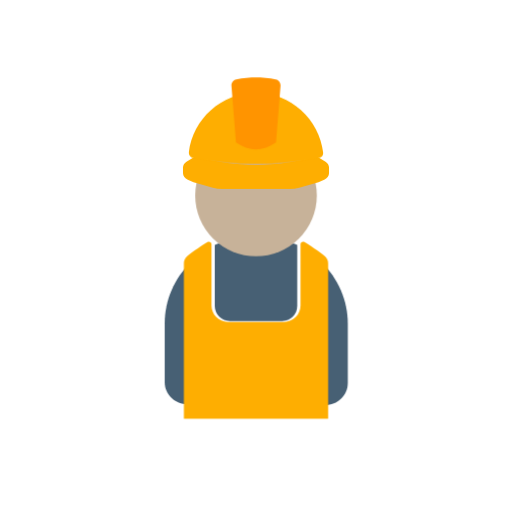
t = 0.00 s
t = 1.00 s: frame unchanged from t = 0.00 s, image omitted
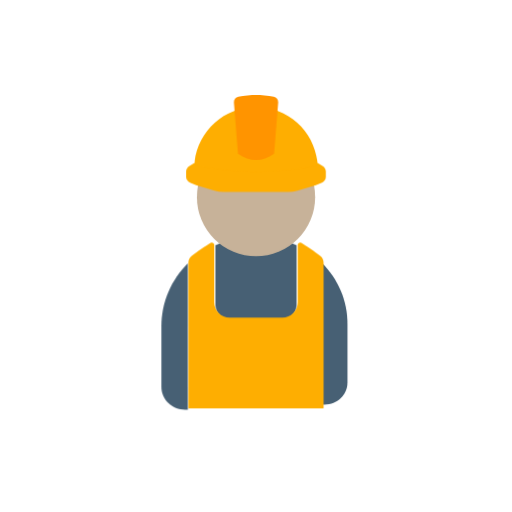
t = 1.13 s
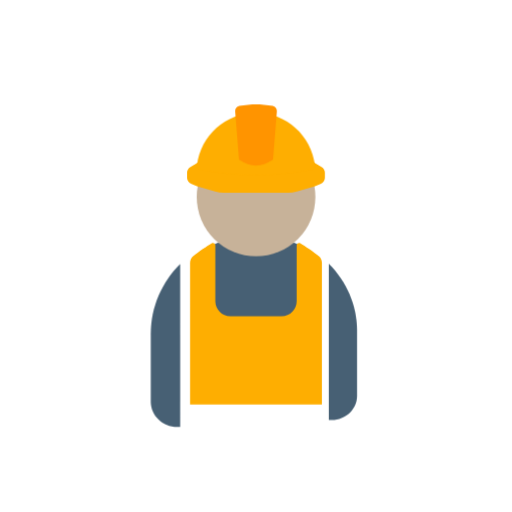
t = 1.25 s
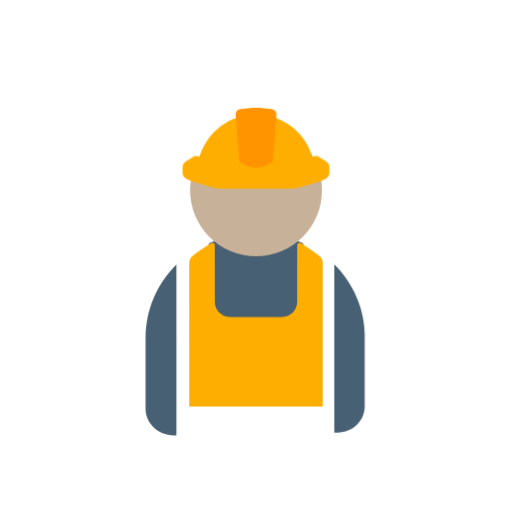
t = 1.38 s
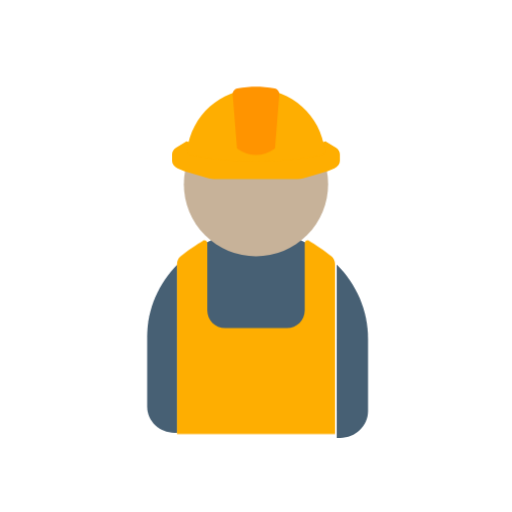
t = 1.63 s

The animated SVG that drew these frames (rendered in a browser with its animation timeline set to each time). Animation: 2 CSS @keyframes rules; one cycle of 2.00 s, repeats indefinitely.

<svg class="ldi-ysxisd" width="200px"  height="200px"  xmlns="http://www.w3.org/2000/svg" xmlns:xlink="http://www.w3.org/1999/xlink" viewBox="0 0 100 100" preserveAspectRatio="xMidYMid" style="background: none;"><!--?xml version="1.0" encoding="utf-8"?--><!--Generator: Adobe Illustrator 21.0.0, SVG Export Plug-In . SVG Version: 6.00 Build 0)--><svg version="1.1" id="圖層_1" xmlns="http://www.w3.org/2000/svg" xmlns:xlink="http://www.w3.org/1999/xlink" x="0px" y="0px" viewBox="0 0 100 100" style="transform-origin: 50px 50px 0px;" xml:space="preserve"><g style="transform-origin: 50px 50px 0px;"><g style="transform-origin: 50px 50px 0px; transform: scale(0.92);"><g style="transform-origin: 50px 50px 0px;"><g><style type="text/css" class="ld ld-breath" style="transform-origin: 50px 50px 0px; animation-duration: 1s; animation-delay: -1s; animation-direction: normal;">.st0{fill:#662D91;} .st1{fill:#A0C8D7;} .st2{fill:#ABBD81;} .st3{fill:#F47E60;} .st4{fill:#FFDC6C;} .st5{fill:#E15B64;} .st6{fill:#F2F2F2;} .st7{fill:#FCEE21;} .st8{fill:#EEF4DC;} .st9{fill:#F5E6C8;} .st10{fill:#C33737;} .st11{fill:#333333;} .st12{fill:#666666;} .st13{fill:#CCCCCC;} .st14{fill:#FFC28A;} .st15{fill:#4D4D4D;} .st16{fill:#999999;} .st17{fill:#29ABE2;} .st18{fill:#166496;} .st19{fill:#0071BC;} .st20{fill:#F7931E;} .st21{fill:#3E4D8A;} .st22{fill:#ED1E79;} .st23{fill:#9E005D;} .st24{fill:#D4145A;} .st25{fill:none;} .st26{fill:#ED1C24;} .st27{fill:#F15A24;} .st28{fill:#FBB03B;} .st29{fill:#C7B299;} .st30{fill:none;stroke:#FFFFFF;stroke-width:4;stroke-linecap:round;stroke-miterlimit:10;} .st31{fill:#C69C6D;} .st32{fill:#808080;} .st33{fill:#39B54A;} .st34{fill:#FFFFFF;} .st35{fill:#F6FF3F;} .st36{fill:#FF0000;} .st37{fill:#603813;} .st38{fill:#42210B;} .st39{fill:#1A1A1A;} .st40{fill:#FFD6B0;} .st41{fill:#C28851;} .st42{fill:#FFC28A;stroke:#FFFFFF;stroke-width:2;stroke-miterlimit:10;} .st43{fill:#009245;} .st44{fill:none;stroke:#333333;stroke-linecap:round;stroke-miterlimit:10;} .st45{fill:#E0E0E0;} .st46{fill:#C59B6D;} .st47{fill:#3399CC;} .st48{fill:#9F69B8;} .st49{fill:#EFBF4E;} .st50{fill:#353035;} .st51{fill:#77A4BD;} .st52{fill:#131F25;} .st53{fill:#494B32;} .st54{fill:none;stroke:#754C24;stroke-miterlimit:10;} .st55{fill:#754C24;} .st56{fill:#B2A44F;} .st57{fill:#48462D;} .st58{opacity:0.6;fill:#F73D7E;} .st59{opacity:0.8;fill:#F73D7E;} .st60{fill:#F73D7E;} .st61{opacity:0.59;fill:#3399CC;} .st62{fill:#DBDBDB;} .st63{fill:#3FAB4B;} .st64{fill:#E3A735;} .st65{fill:#E48E11;} .st66{fill:#A67C52;} .st67{fill:#8C6239;} .st68{fill:#666666;stroke:#F2F2F2;stroke-width:1.5;stroke-miterlimit:10;} .st69{fill:none;stroke:#333333;stroke-width:1.5;stroke-miterlimit:10;} .st70{fill:#62A562;} .st71{opacity:0.76;fill:#2E6045;} .st72{fill:#2E6045;} .st73{opacity:0.8;fill:#2E6045;} .st74{fill:#F8B26A;stroke:#231815;stroke-miterlimit:10;} .st75{fill:#F1F5DB;} .st76{fill:#FEAE01;} .st77{fill:#FF9400;} .st78{fill:none;stroke:#B3B3B3;stroke-width:3;stroke-miterlimit:10;} .st79{fill:#B3B3B3;} .st80{fill:none;stroke:#000000;stroke-width:1.5;stroke-miterlimit:10;} .st81{fill:none;stroke:#754C24;stroke-width:3;stroke-miterlimit:10;} .st82{fill:#C5C2BA;} .st83{fill:#E62B0F;} .st84{fill:#F2E336;} .st85{fill:#96AB5F;} .st86{fill:#C0996D;} .st87{fill:#573E31;} .st88{fill:none;stroke:#754C24;stroke-width:2;stroke-linecap:round;stroke-miterlimit:10;} .st89{fill:#534741;} .st90{fill:#F8B26A;} .st91{fill:#F8B26A;stroke:#F2F2F2;stroke-width:0.4104;stroke-miterlimit:10;} .st92{fill:none;stroke:#FFFFFF;stroke-width:1.8418;stroke-miterlimit:10;} .st93{fill:#F73D7E;stroke:#FFFFFF;stroke-width:1.5;stroke-miterlimit:10;} .st94{fill:#F8B26A;stroke:#FFFFFF;stroke-width:2.2377;stroke-miterlimit:10;} .st95{fill:#C33737;stroke:#FFFFFF;stroke-width:1.1035;stroke-miterlimit:10;} .st96{fill:none;stroke:#333333;stroke-width:3.876;stroke-miterlimit:10;} .st97{fill:#31F294;} .st98{fill:#66503A;} .st99{fill:#E15C65;}</style><g class="ld ld-breath" style="transform-origin: 50px 50px 0px; animation-duration: 1s; animation-delay: -0.944444s; animation-direction: normal;"><path class="st75" d="M27.5,66.661v14.467c0,2.984,2.52,5.403,5.628,5.403h0.664V51.704C29.899,55.582,27.5,60.848,27.5,66.661z" fill="476074" style="fill: rgb(71, 96, 116);"></path></g><g class="ld ld-breath" style="transform-origin: 50px 50px 0px; animation-duration: 1s; animation-delay: -0.888889s; animation-direction: normal;"><path class="st75" d="M66.208,51.704v34.828h0.664c3.108,0,5.628-2.419,5.628-5.403V66.661C72.5,60.848,70.101,55.582,66.208,51.704 z" fill="476074" style="fill: rgb(71, 96, 116);"></path></g><g class="ld ld-breath" style="transform-origin: 50px 50px 0px; animation-duration: 1s; animation-delay: -0.833333s; animation-direction: normal;"><path class="st75" d="M43.674,65.795h12.652c2.029,0,3.674-1.645,3.674-3.674v-14.79c-3.015-1.442-6.403-2.273-10-2.273 c-3.597,0-6.985,0.831-10,2.273v14.79C40,64.15,41.645,65.795,43.674,65.795z" fill="476074" style="fill: rgb(71, 96, 116);"></path></g><g class="ld ld-breath" style="transform-origin: 50px 50px 0px; animation-duration: 1s; animation-delay: -0.777778s; animation-direction: normal;"><circle class="st29" cx="50" cy="35.545" r="14.513" fill="rgb(199, 178, 153)" style="fill: rgb(199, 178, 153);"></circle></g><g class="ld ld-breath" style="transform-origin: 50px 50px 0px; animation-duration: 1s; animation-delay: -0.722222s; animation-direction: normal;"><path class="st76" d="M64.097,26.781c-9.398,2.667-18.796,2.667-28.194,0l-2.077,1.259C33.307,28.355,33,28.86,33,29.397v1.333 c0,0.635,0.427,1.215,1.103,1.498l1.327,0.555l4.488,1.313c0.701,0.205,1.437,0.31,2.179,0.31H50h7.903 c0.742,0,1.478-0.105,2.179-0.31l4.488-1.313l1.327-0.555C66.573,31.946,67,31.365,67,30.731v-1.333 c0-0.538-0.307-1.043-0.826-1.357L64.097,26.781z" fill="rgb(254, 174, 1)" style="fill: rgb(254, 174, 1);"></path></g><g class="ld ld-breath" style="transform-origin: 50px 50px 0px; animation-duration: 1s; animation-delay: -0.666667s; animation-direction: normal;"><path class="st76" d="M60,47.351l0,13.769c0,2.029-1.645,3.674-3.674,3.674H43.674c-2.029,0-3.674-1.645-3.674-3.674l0-13.769 c0-0.451-0.491-0.73-0.875-0.493c-1.161,0.718-3.222,2.043-4.602,3.188c-0.472,0.391-0.732,0.981-0.732,1.594l0,34.891h32.417 l0-34.891c0-0.613-0.26-1.203-0.732-1.594c-1.38-1.145-3.441-2.47-4.602-3.188C60.491,46.621,60,46.9,60,47.351z" fill="rgb(254, 174, 1)" style="fill: rgb(254, 174, 1);"></path></g><g class="ld ld-breath" style="transform-origin: 50px 50px 0px; animation-duration: 1s; animation-delay: -0.611111s; animation-direction: normal;"><path class="st76" d="M63.54,28.969c0.531-0.103,0.918-0.599,0.855-1.136C63.546,20.626,57.435,15.031,50,15.031 c-7.411,0-13.508,5.559-14.386,12.733c-0.069,0.564,0.291,1.097,0.849,1.205C45.488,30.719,54.514,30.719,63.54,28.969z" fill="rgb(254, 174, 1)" style="fill: rgb(254, 174, 1);"></path></g><g class="ld ld-breath" style="transform-origin: 50px 50px 0px; animation-duration: 1s; animation-delay: -0.555556s; animation-direction: normal;"><path class="st77" d="M45.906,26.781c2.729,1.917,5.458,1.917,8.188,0l0.93-11.627c0.042-0.621-0.382-1.174-0.993-1.294 c-1.295-0.255-2.941-0.391-4.031-0.391s-2.736,0.136-4.031,0.391c-0.611,0.12-1.035,0.673-0.993,1.294L45.906,26.781z" fill="rgb(255, 148, 0)" style="fill: rgb(255, 148, 0);"></path></g><metadata xmlns:d="https://loading.io/stock/" class="ld ld-breath" style="transform-origin: 50px 50px 0px; animation-duration: 1s; animation-delay: -0.5s; animation-direction: normal;">
<d:name class="ld ld-breath" style="transform-origin: 50px 50px 0px; animation-duration: 1s; animation-delay: -0.444444s; animation-direction: normal;">woker</d:name>
<d:tags class="ld ld-breath" style="transform-origin: 50px 50px 0px; animation-duration: 1s; animation-delay: -0.388889s; animation-direction: normal;">engineer,builder,architect,woker,people</d:tags>
<d:license class="ld ld-breath" style="transform-origin: 50px 50px 0px; animation-duration: 1s; animation-delay: -0.333333s; animation-direction: normal;">rf</d:license>
<d:slug class="ld ld-breath" style="transform-origin: 50px 50px 0px; animation-duration: 1s; animation-delay: -0.277778s; animation-direction: normal;">ysxisd</d:slug>
</metadata></g></g></g></g><style type="text/css" class="ld ld-breath" style="transform-origin: 50px 50px 0px; animation-duration: 1s; animation-delay: -0.222222s; animation-direction: normal;">@keyframes ld-breath {
  0% {
    -webkit-transform: scale(0.86);
    transform: scale(0.86);
  }
  50% {
    -webkit-transform: scale(1.06);
    transform: scale(1.06);
  }
  100% {
    -webkit-transform: scale(0.86);
    transform: scale(0.86);
  }
}
@-webkit-keyframes ld-breath {
  0% {
    -webkit-transform: scale(0.86);
    transform: scale(0.86);
  }
  50% {
    -webkit-transform: scale(1.06);
    transform: scale(1.06);
  }
  100% {
    -webkit-transform: scale(0.86);
    transform: scale(0.86);
  }
}
.ld.ld-breath {
  -webkit-animation: ld-breath 1s infinite;
  animation: ld-breath 1s infinite;
}
</style></svg></svg>
